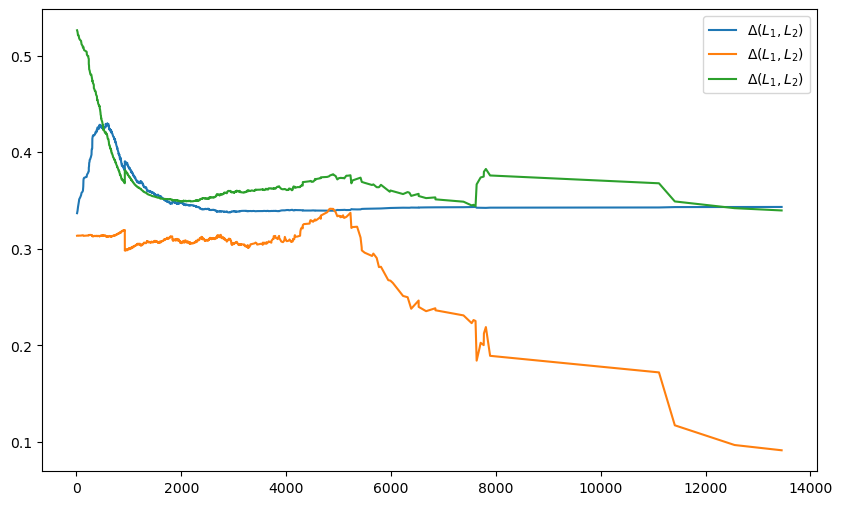

The file beside this chart, header and first rows:
0.5262541493279494, 0.33687222194594035, 0.3135184528500465, 0.600529405964978
0.5245, 0.3393, 0.3136, 0.599
0.521, 0.3434, 0.3137, 0.5962
0.521, 0.3471, 0.3135, 0.5954
0.5194, 0.3492, 0.3136, 0.594
0.5177, 0.3513, 0.3136, 0.5926
0.5161, 0.3533, 0.3137, 0.5913
0.5154, 0.3554, 0.3136, 0.5904
0.5118, 0.358, 0.3138, 0.588
0.5101, 0.3592, 0.3139, 0.5868
0.5084, 0.3603, 0.314, 0.5856
0.5091, 0.3645, 0.3137, 0.585
0.5088, 0.3711, 0.3133, 0.5833
0.5074, 0.3726, 0.3134, 0.5822
0.5057, 0.3736, 0.3135, 0.5811
0.5041, 0.3744, 0.3136, 0.58
0.503, 0.3752, 0.3136, 0.5793
0.5014, 0.376, 0.3137, 0.5783
0.5, 0.3773, 0.3137, 0.5773
0.4996, 0.3789, 0.3136, 0.5767
0.498, 0.3796, 0.3137, 0.5757
0.4965, 0.3803, 0.3138, 0.5747
0.4912, 0.384, 0.3141, 0.5711
0.49, 0.385, 0.3142, 0.5702
0.4885, 0.3855, 0.3143, 0.5693
0.4873, 0.3865, 0.3143, 0.5684
0.4864, 0.3876, 0.3143, 0.5677
0.4857, 0.3889, 0.3143, 0.567
0.4849, 0.3902, 0.3143, 0.5663
0.4844, 0.392, 0.3142, 0.5656
0.483, 0.3923, 0.3143, 0.5648
0.4816, 0.3926, 0.3144, 0.5641
0.4808, 0.3936, 0.3144, 0.5634
0.4802, 0.3943, 0.3143, 0.563
0.4804, 0.397, 0.3141, 0.5624
0.4795, 0.3975, 0.3141, 0.5618
0.4792, 0.4011, 0.3138, 0.5609
0.479, 0.4023, 0.3137, 0.5605
0.4778, 0.4025, 0.3138, 0.5598
0.4773, 0.4035, 0.3137, 0.5594
0.4761, 0.4036, 0.3138, 0.5587
0.475, 0.4041, 0.3139, 0.558
0.4735, 0.4056, 0.3139, 0.5569
0.4738, 0.4104, 0.3134, 0.5559
0.4742, 0.4133, 0.3131, 0.5555
0.4738, 0.414, 0.313, 0.5551
0.474, 0.4162, 0.3128, 0.5547
0.4729, 0.4167, 0.3129, 0.5541
0.4724, 0.417, 0.3128, 0.5537
0.4712, 0.417, 0.3129, 0.5531
0.4709, 0.4177, 0.3129, 0.5528
0.4697, 0.4176, 0.313, 0.5522
0.4663, 0.4172, 0.3133, 0.5505
0.4647, 0.418, 0.3133, 0.5495
0.4641, 0.4185, 0.3133, 0.5491
0.4632, 0.4188, 0.3134, 0.5485
0.4633, 0.4206, 0.3132, 0.5482
0.4628, 0.4209, 0.3131, 0.5479
0.4624, 0.4211, 0.3131, 0.5476
0.4613, 0.4209, 0.3132, 0.5471
0.4603, 0.4207, 0.3133, 0.5467
... 1,234 more rows
